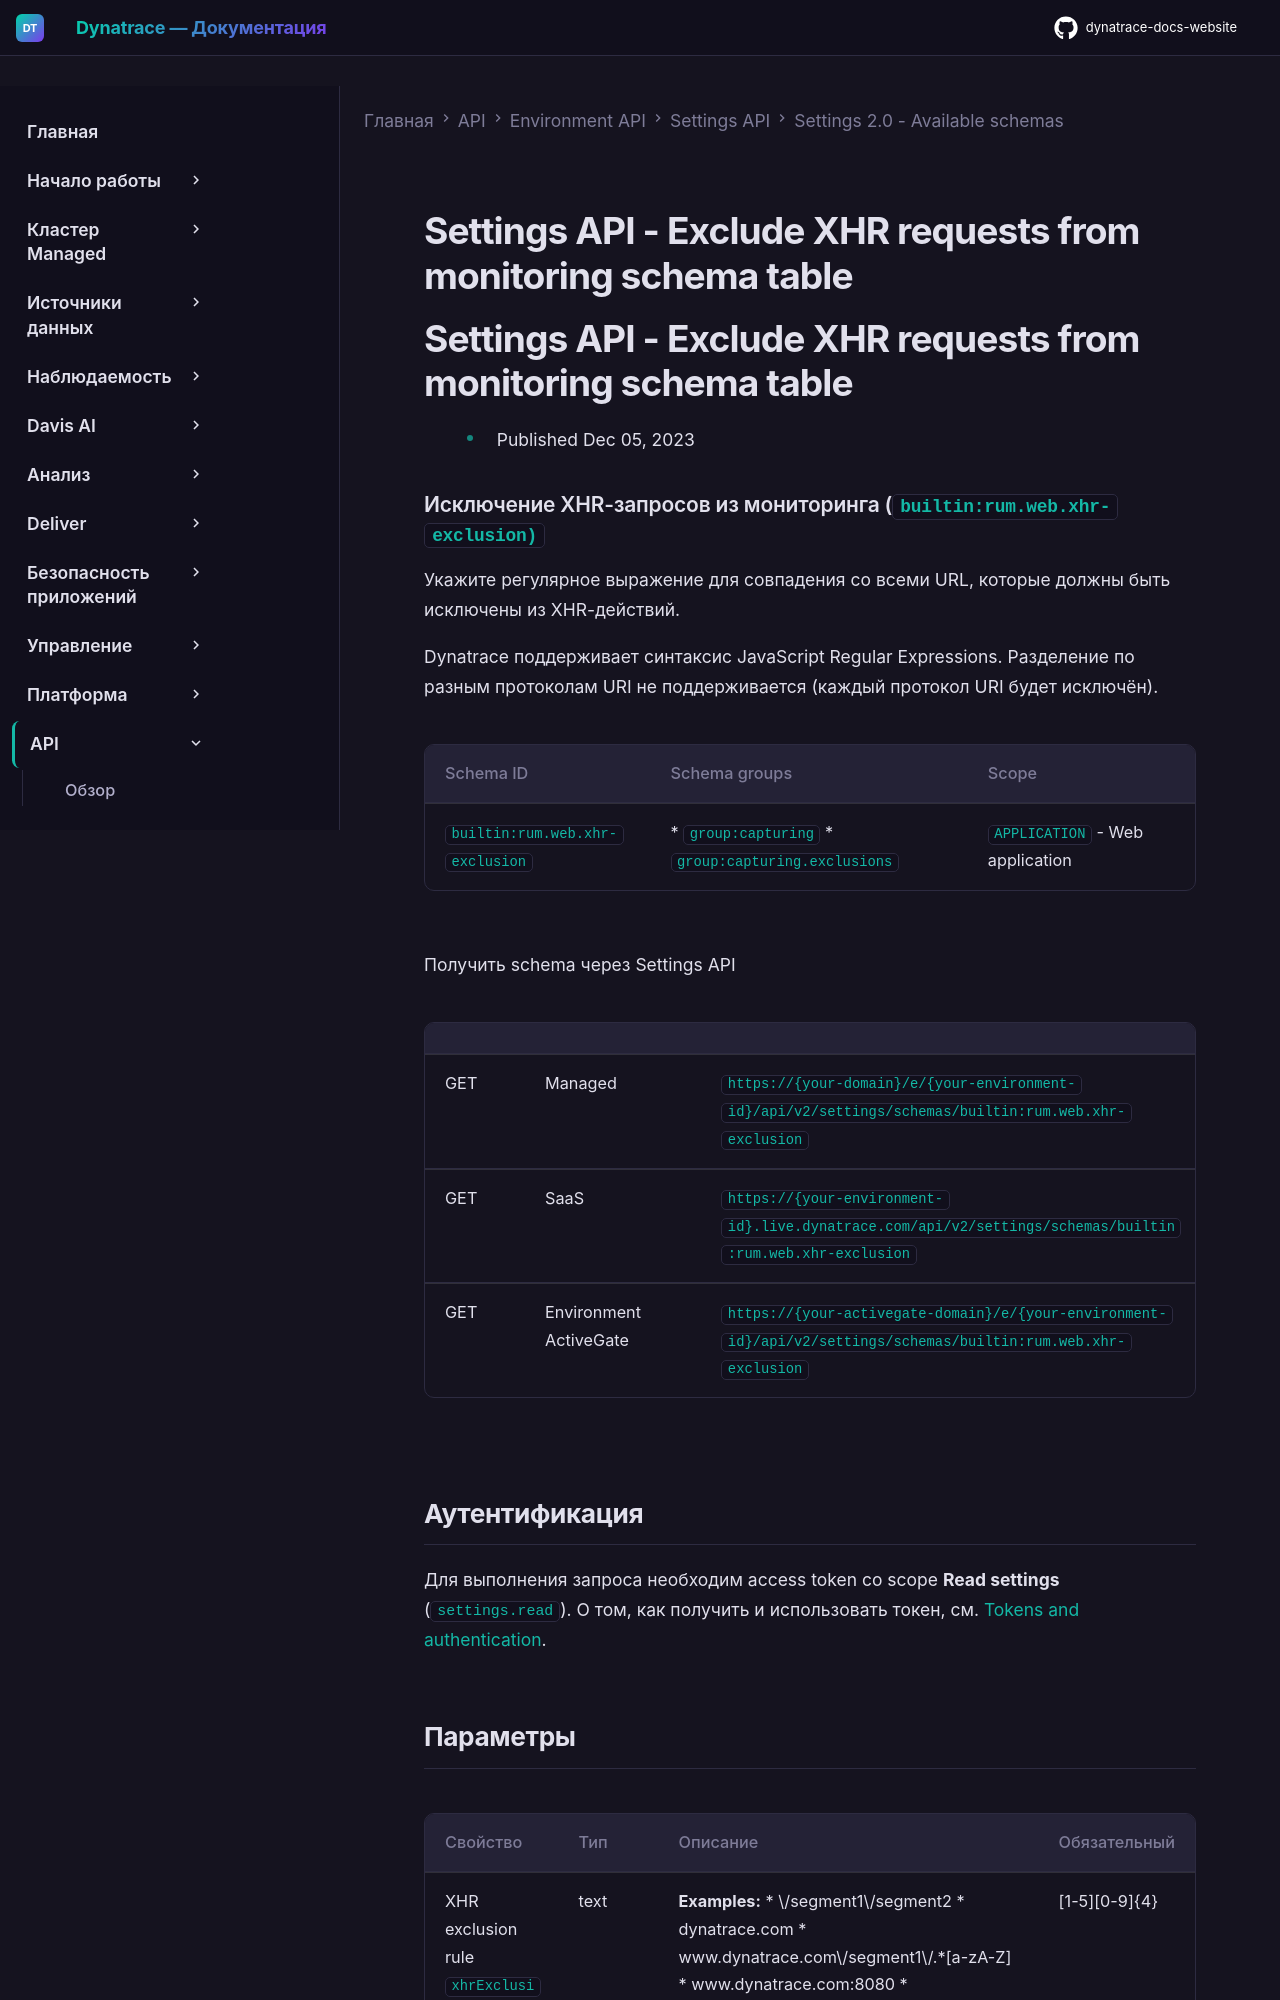

repository: Yerkebulan-Ardabayev/dynatrace-docs-website · page: managed-ru/dynatrace-api/environment-api/settings/schemas/builtin-rum-web-xhr-exclusion/index.html · generator: mkdocs

---
title: Settings API - Exclude XHR requests from monitoring schema table
source: https://docs.dynatrace.com/managed/dynatrace-api/environment-api/settings/schemas/builtin-rum-web-xhr-exclusion
scraped: 2026-05-12T11:40:08.551774
---

# Settings API - Exclude XHR requests from monitoring schema table

# Settings API - Exclude XHR requests from monitoring schema table

* Published Dec 05, 2023

### Исключение XHR-запросов из мониторинга (`builtin:rum.web.xhr-exclusion)`

Укажите регулярное выражение для совпадения со всеми URL, которые должны быть исключены из XHR-действий.

Dynatrace поддерживает синтаксис JavaScript Regular Expressions. Разделение по разным протоколам URI не поддерживается (каждый протокол URI будет исключён).

| Schema ID | Schema groups | Scope |
| --- | --- | --- |
| `builtin:rum.web.xhr-exclusion` | * `group:capturing` * `group:capturing.exclusions` | `APPLICATION` - Web application |

Получить schema через Settings API

|  |  |  |
| --- | --- | --- |
| GET | Managed | `https://{your-domain}/e/{your-environment-id}/api/v2/settings/schemas/builtin:rum.web.xhr-exclusion` |
| GET | SaaS | `https://{your-environment-id}.live.dynatrace.com/api/v2/settings/schemas/builtin:rum.web.xhr-exclusion` |
| GET | Environment ActiveGate | `https://{your-activegate-domain}/e/{your-environment-id}/api/v2/settings/schemas/builtin:rum.web.xhr-exclusion` |

## Аутентификация

Для выполнения запроса необходим access token со scope **Read settings** (`settings.read`). О том, как получить и использовать токен, см. [Tokens and authentication](/managed/discover-dynatrace/references/dynatrace-api/basics/dynatrace-api-authentication).
